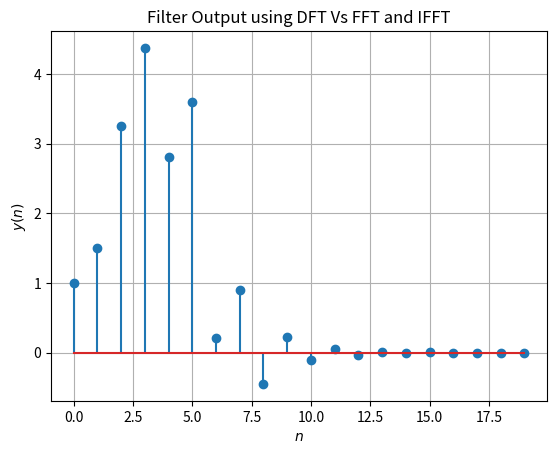

Reproduce this figure in Python. (Note: this script raises an exception after producing the figure.)
import numpy as np
import matplotlib.pyplot as plt
from scipy.fft import fft, ifft

N = 20
n = np.arange(N)
print
fn = (-1 / 2) ** n
hn1 = np.pad(fn, (0, 2), 'constant', constant_values=(0))
hn2 = np.pad(fn, (2, 0), 'constant', constant_values=(0))
h = hn1 + hn2
xtemp = np.array([1.0, 2.0, 3.0, 4.0, 2.0, 1.0])
x = np.pad(xtemp, (0, 14), 'constant', constant_values=(0))

X = np.zeros(N) + 1j * np.zeros(N)
for k in range(0, N):
    for n in range(0, N):
        X[k] += x[n] * np.exp(-1j * 2 * np.pi * n * k / N)
H = np.zeros(N) + 1j * np.zeros(N)
for k in range(0, N):
    for n in range(0, N):
        H[k] += h[n] * np.exp(-1j * 2 * np.pi * n * k / N)

Y = np.zeros(N) + 1j * np.zeros(N)
for k in range(0, N):
    Y[k] = X[k] * H[k]

y = np.zeros(N) + 1j * np.zeros(N)
for k in range(0, N):
    for n in range(0, N):
        y[k] += Y[n] * np.exp(1j * 2 * np.pi * n * k / N)

# print(X)
y = np.real(y) / N

np.savetxt("./prob-6-3.txt", y)

# plots
plt.stem(range(0, N), y)
#plt.stem(range(0, 16), y_prime)
plt.title('Filter Output using DFT Vs FFT and IFFT')
plt.xlabel('$n$')
plt.ylabel('$y(n)$')
plt.grid()  # minor
#
# If using termux
plt.savefig('../figs/prob_6.pdf')
plt.savefig('../figs/prob_6.eps')
plt.savefig('../figs/prob_6.png')
plt.show()
